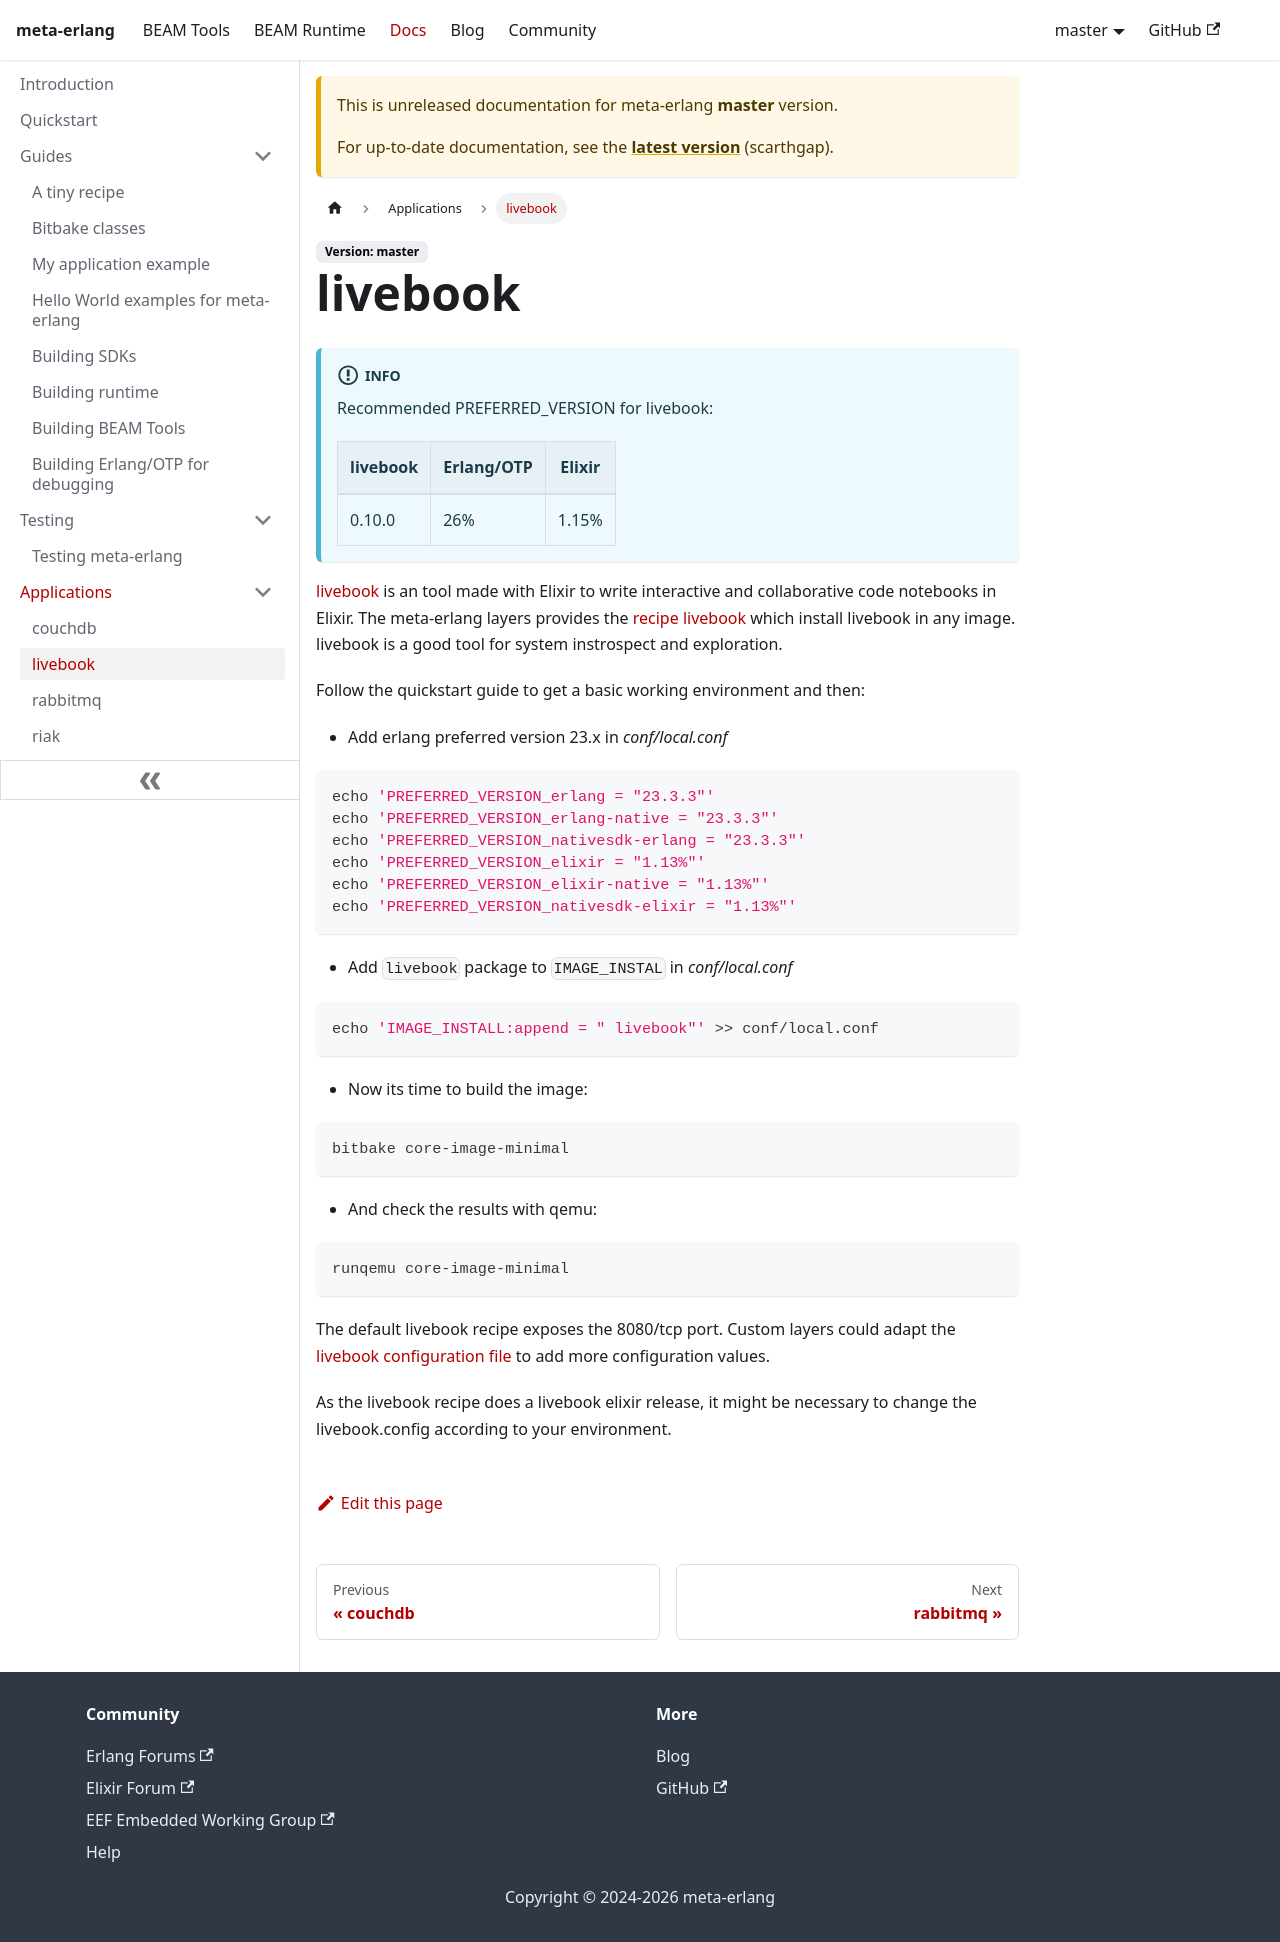

repository: meta-erlang/meta-erlang.github.io · page: docs/master/applications/guides-livebook/index.html · generator: docusaurus

---
sidebar_position: 4.10
sidebar_label: livebook
sidebar_class_name: green
description: Shows how to set up and install livebook.
---

# livebook

:::info

Recommended PREFERRED_VERSION for livebook:

| livebook | Erlang/OTP | Elixir |
| -------- | ---------- | ------ |
| 0.10.0   | 26%        | 1.15%  |

:::

[livebook](https://livebook.dev/) is an tool made with Elixir to write
interactive and collaborative code notebooks in Elixir. The meta-erlang layers
provides the
[recipe livebook](https://github.com/meta-erlang/meta-erlang/blob/master/recipes-devtools/livebook)
which install livebook in any image. livebook is a good tool for system
instrospect and exploration.

Follow the quickstart guide to get a basic working environment and then:

- Add erlang preferred version 23.x in _conf/local.conf_

```bash
echo 'PREFERRED_VERSION_erlang = "23.3.3"'
echo 'PREFERRED_VERSION_erlang-native = "23.3.3"'
echo 'PREFERRED_VERSION_nativesdk-erlang = "23.3.3"'
echo 'PREFERRED_VERSION_elixir = "1.13%"'
echo 'PREFERRED_VERSION_elixir-native = "1.13%"'
echo 'PREFERRED_VERSION_nativesdk-elixir = "1.13%"'
```

- Add `livebook` package to `IMAGE_INSTAL` in _conf/local.conf_

```bash
echo 'IMAGE_INSTALL:append = " livebook"' >> conf/local.conf
```

- Now its time to build the image:

```bash
bitbake core-image-minimal
```

- And check the results with qemu:

```bash
runqemu core-image-minimal
```

The default livebook recipe exposes the 8080/tcp port. Custom layers could adapt
the
[livebook configuration file](https://github.com/meta-erlang/meta-erlang/blob/master/recipes-devtools/livebook/files/livebook.config)
to add more configuration values.

As the livebook recipe does a livebook elixir release, it might be necessary to
change the livebook.config according to your environment.
